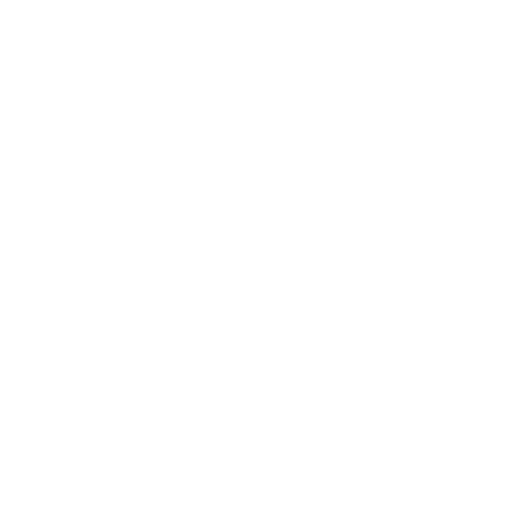
t = 0.00 s
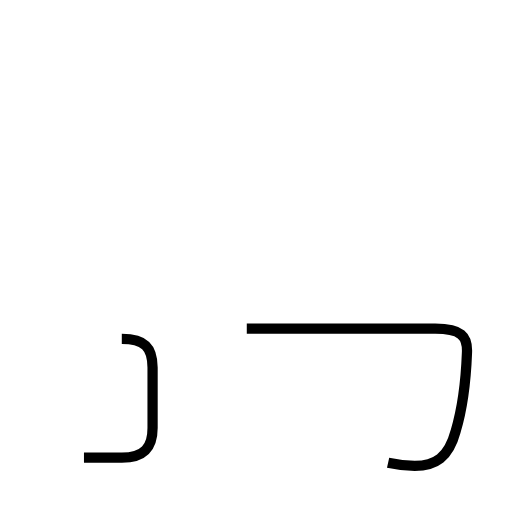
t = 1.75 s
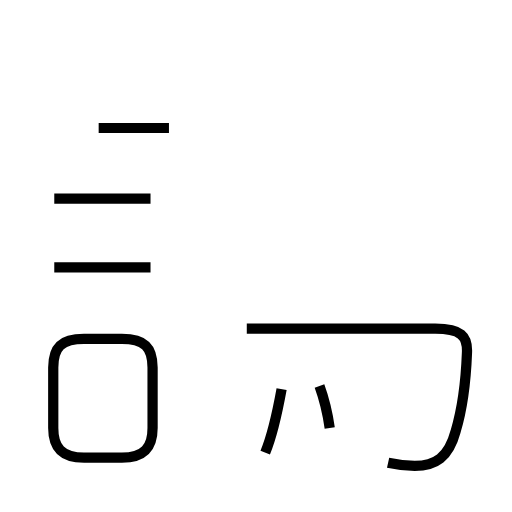
t = 3.42 s
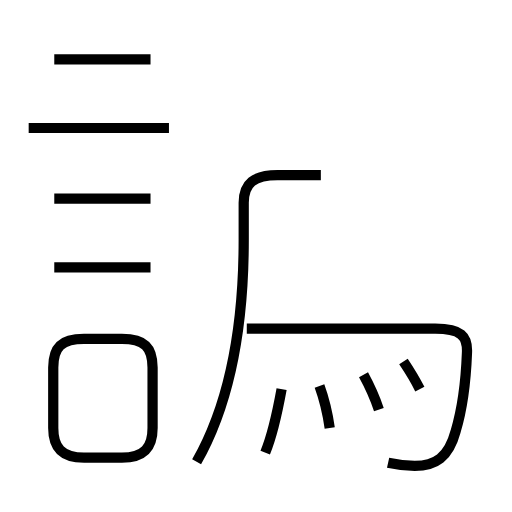
t = 5.16 s
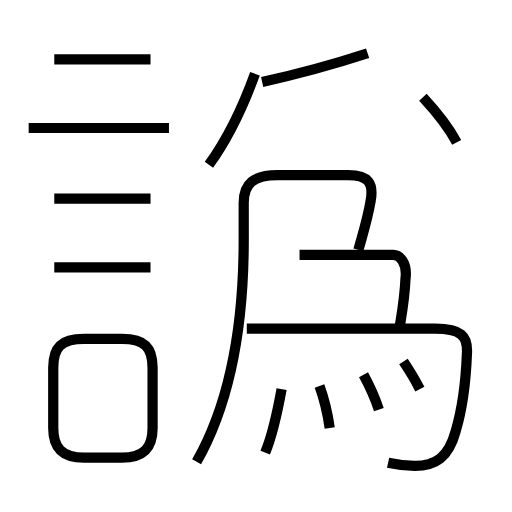
t = 6.81 s
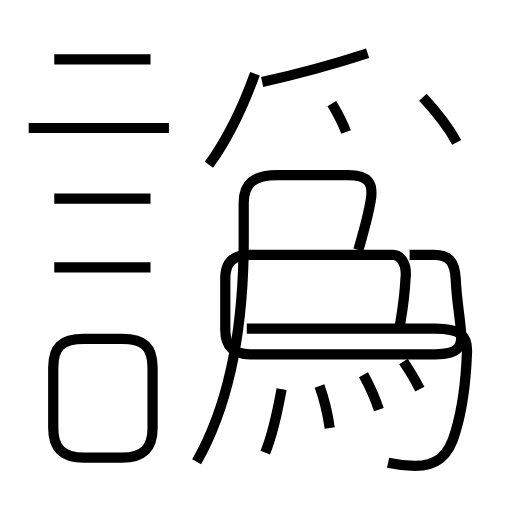
t = 8.43 s

The animated SVG that drew these frames (rendered in a browser with its animation timeline set to each time). Animation: 17 SMIL elements (animate=17); one cycle of 8.43 s.

<?xml version='1.0' encoding='utf-8'?>
<svg viewBox="0.0 -6.0 50.0 50.0" version="1.1" xmlns="http://www.w3.org/2000/svg"><rect x="-1000" y="-1000" width="2000" height="2000" stroke="white" fill="white" /><g style="fill:none;stroke:#000000;stroke-width:1"><path d="M 37.9 1.2 C 38.8 1.4 39.6 1.5 40.5 1.5 C 42.5 1.5 43.8 0.7 44.5 -1.9 C 45.1 -3.9 45.5 -6.9 45.6 -9.5 C 45.7 -11.2 45.0 -11.9 42.5 -11.9 L 24.1 -11.9 " transform="translate(0.0 38.0)" stroke-dasharray="39.124620834510516" stroke-dashoffset="39.124620834510516"><animate attributeName="stroke-dashoffset" from="39.124620834510516" to="0" dur="1.1737386250353155s" begin="0s" fill="freeze" /></path><path d="M 8.2 0.7 L 11.9 0.7 C 14.1 0.7 14.9 -0.3 14.9 -2.2 L 14.9 -8.1 C 14.9 -10.1 14.1 -10.9 11.9 -10.9 L 8.2 -10.9 C 6.0 -10.9 5.2 -10.1 5.2 -8.1 L 5.2 -2.2 C 5.2 -0.3 6.0 0.7 8.2 0.7 Z " transform="translate(0.0 38.0)" stroke-dasharray="38.43663517236136" stroke-dashoffset="38.43663517236136"><animate attributeName="stroke-dashoffset" from="38.43663517236136" to="0" dur="1.1530990551708409s" begin="1.1737386250353155s" fill="freeze" /></path><path d="M 14.7 -17.9 L 5.3 -17.9 " transform="translate(0.0 38.0)" stroke-dasharray="9.399999999999999" stroke-dashoffset="9.399999999999999"><animate attributeName="stroke-dashoffset" from="9.399999999999999" to="0" dur="0.282s" begin="2.3268376802061566s" fill="freeze" /></path><path d="M 25.9 0.2 C 26.6 -1.5 27.1 -3.8 27.5 -6.0 " transform="translate(0.0 38.0)" stroke-dasharray="6.41396516659092" stroke-dashoffset="6.41396516659092"><animate attributeName="stroke-dashoffset" from="6.41396516659092" to="0" dur="0.1924189549977276s" begin="2.6088376802061566s" fill="freeze" /></path><path d="M 14.7 -24.6 L 5.3 -24.6 " transform="translate(0.0 38.0)" stroke-dasharray="9.399999999999999" stroke-dashoffset="9.399999999999999"><animate attributeName="stroke-dashoffset" from="9.399999999999999" to="0" dur="0.282s" begin="2.801256635203884s" fill="freeze" /></path><path d="M 32.2 -2.2 C 32.0 -3.6 31.6 -5.2 31.2 -6.3 " transform="translate(0.0 38.0)" stroke-dasharray="4.22668977387983" stroke-dashoffset="4.22668977387983"><animate attributeName="stroke-dashoffset" from="4.22668977387983" to="0" dur="0.1268006932163949s" begin="3.083256635203884s" fill="freeze" /></path><path d="M 16.5 -31.5 L 2.8 -31.5 " transform="translate(0.0 38.0)" stroke-dasharray="13.7" stroke-dashoffset="13.7"><animate attributeName="stroke-dashoffset" from="13.7" to="0" dur="0.411s" begin="3.210057328420279s" fill="freeze" /></path><path d="M 37.0 -4.0 C 36.6 -5.2 36.1 -6.3 35.5 -7.4 " transform="translate(0.0 38.0)" stroke-dasharray="3.721193992445176" stroke-dashoffset="3.721193992445176"><animate attributeName="stroke-dashoffset" from="3.721193992445176" to="0" dur="0.11163581977335527s" begin="3.621057328420279s" fill="freeze" /></path><path d="M 41.0 -6.0 C 40.5 -7.0 40.0 -7.8 39.4 -8.7 " transform="translate(0.0 38.0)" stroke-dasharray="3.1407009627416076" stroke-dashoffset="3.1407009627416076"><animate attributeName="stroke-dashoffset" from="3.1407009627416076" to="0" dur="0.09422102888224823s" begin="3.732693148193634s" fill="freeze" /></path><path d="M 14.7 -38.2 L 5.3 -38.2 " transform="translate(0.0 38.0)" stroke-dasharray="9.399999999999999" stroke-dashoffset="9.399999999999999"><animate attributeName="stroke-dashoffset" from="9.399999999999999" to="0" dur="0.282s" begin="3.8269141770758823s" fill="freeze" /></path><path d="M 19.2 1.1 C 22.1 -4.0 23.8 -11.2 23.8 -20.6 L 23.8 -24.2 C 23.8 -26.1 24.8 -26.9 27.1 -26.9 L 34.0 -26.9 C 36.0 -26.9 36.5 -26.1 36.2 -24.4 C 35.9 -22.6 35.5 -21.4 35.0 -19.6 " transform="translate(0.0 38.0)" stroke-dasharray="46.8829788069486" stroke-dashoffset="46.8829788069486"><animate attributeName="stroke-dashoffset" from="46.8829788069486" to="0" dur="1.406489364208458s" begin="4.108914177075882s" fill="freeze" /></path><path d="M 20.4 -27.9 C 22.2 -30.4 23.6 -33.2 24.9 -36.8 " transform="translate(0.0 38.0)" stroke-dasharray="10.006183434740231" stroke-dashoffset="10.006183434740231"><animate attributeName="stroke-dashoffset" from="10.006183434740231" to="0" dur="0.3001855030422069s" begin="5.51540354128434s" fill="freeze" /></path><path d="M 25.6 -36.0 C 27.9 -36.5 31.6 -37.4 35.9 -38.8 " transform="translate(0.0 38.0)" stroke-dasharray="10.678163539128379" stroke-dashoffset="10.678163539128379"><animate attributeName="stroke-dashoffset" from="10.678163539128379" to="0" dur="0.32034490617385136s" begin="5.815589044326547s" fill="freeze" /></path><path d="M 44.6 -30.1 C 43.8 -31.6 42.5 -33.2 41.3 -34.5 " transform="translate(0.0 38.0)" stroke-dasharray="5.513824408152997" stroke-dashoffset="5.513824408152997"><animate attributeName="stroke-dashoffset" from="5.513824408152997" to="0" dur="0.1654147322445899s" begin="6.135933950500398s" fill="freeze" /></path><path d="M 39.0 -11.9 C 39.2 -13.2 39.5 -14.6 39.6 -16.8 C 39.8 -18.4 39.0 -19.1 38.4 -19.1 L 24.4 -19.1 C 22.8 -19.1 22.0 -18.4 22.0 -16.8 C 22.0 -15.1 22.0 -13.2 22.0 -11.8 C 22.0 -10.2 22.8 -9.4 24.4 -9.4 L 42.5 -9.4 C 44.9 -9.4 45.2 -10.2 45.0 -11.8 C 44.9 -13.2 44.6 -14.6 44.5 -16.8 C 44.4 -18.4 43.9 -19.1 42.4 -19.1 L 40.0 -19.1 " transform="translate(0.0 38.0)" stroke-dasharray="67.93000664686232" stroke-dashoffset="67.93000664686232"><animate attributeName="stroke-dashoffset" from="67.93000664686232" to="0" dur="2.0379001994058696s" begin="6.301348682744988s" fill="freeze" /></path><path d="M 33.8 -31.1 C 33.4 -32.2 33.0 -32.9 32.4 -33.9 " transform="translate(0.0 38.0)" stroke-dasharray="3.136363774140623" stroke-dashoffset="3.136363774140623"><animate attributeName="stroke-dashoffset" from="3.136363774140623" to="0" dur="0.09409091322421868s" begin="8.339248882150857s" fill="freeze" /></path><path d="M 25.2 -36.5" transform="translate(0.0 38.0)" stroke-dasharray="0" stroke-dashoffset="0"><animate attributeName="stroke-dashoffset" from="0" to="0" dur="0.0s" begin="8.433339795375076s" fill="freeze" /></path></g></svg>
